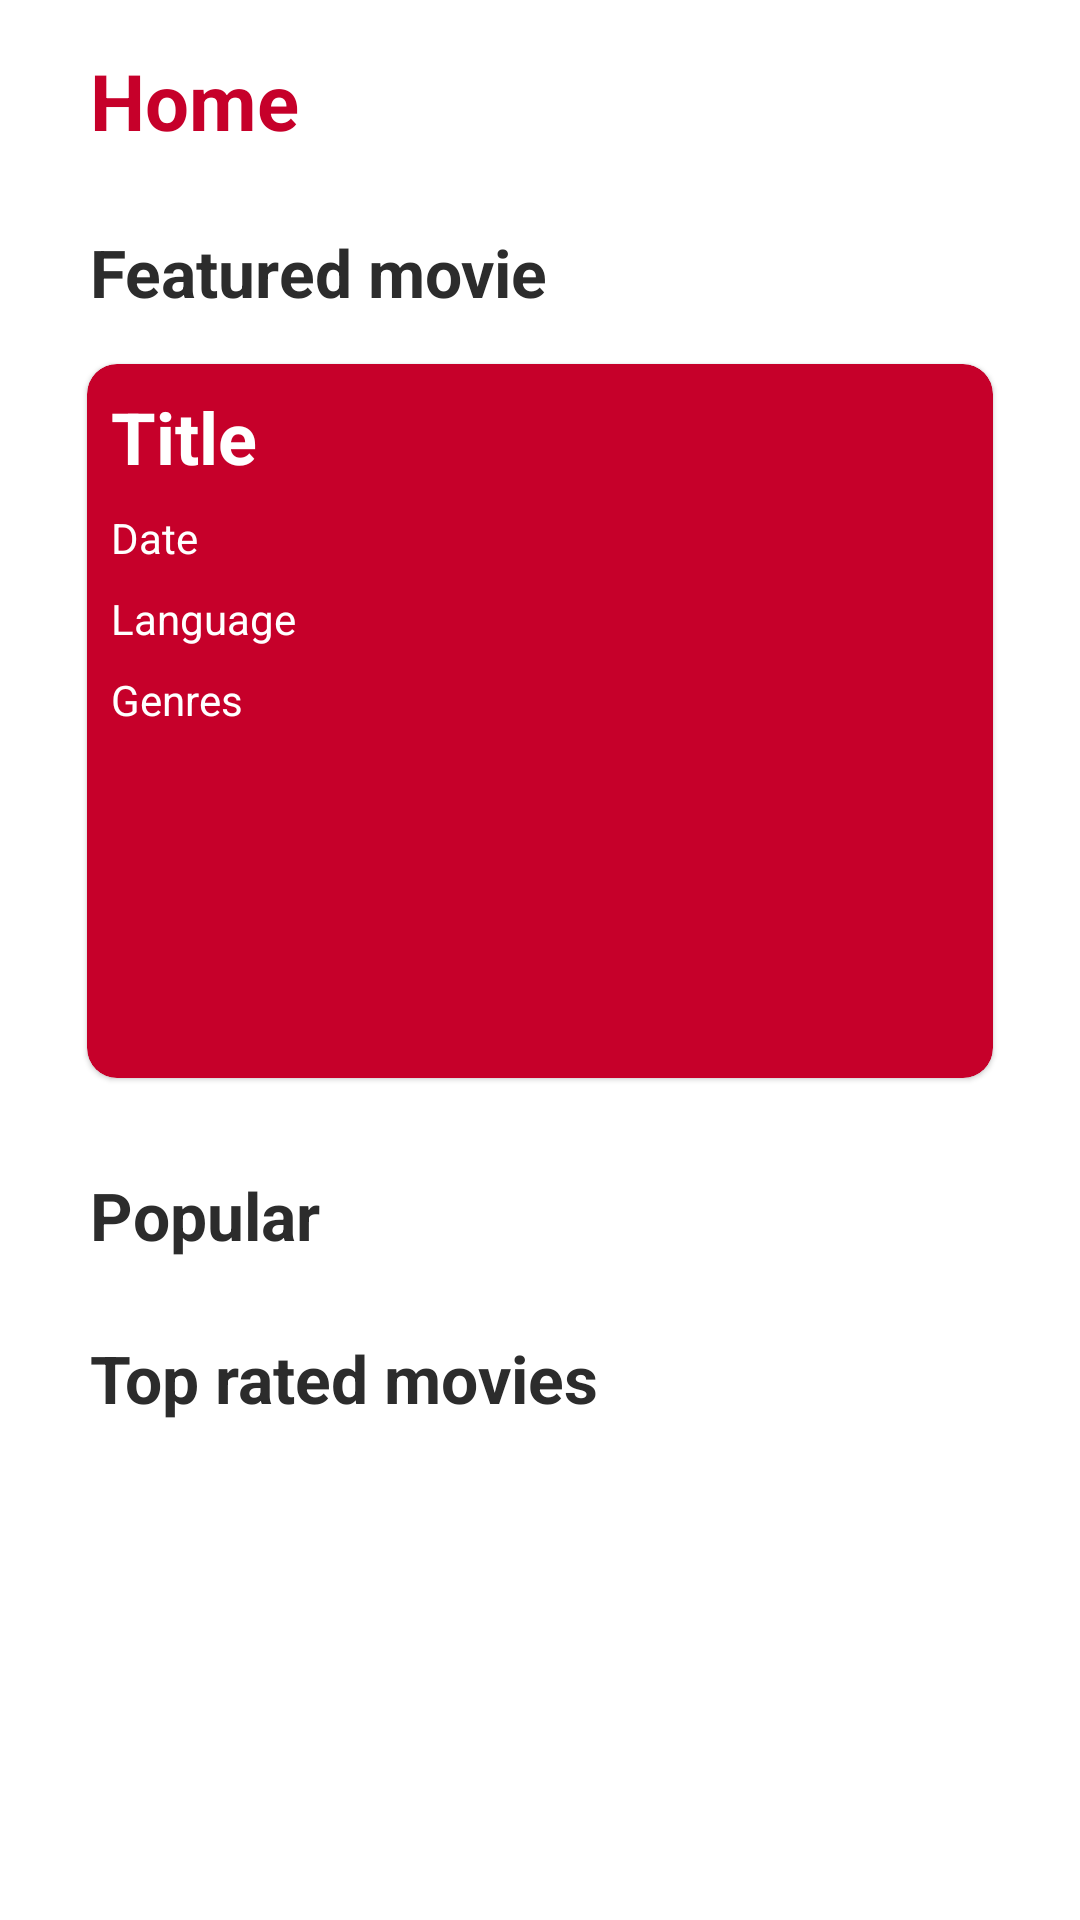

The Android layout XML behind this screen, and the referenced resources:
<!-- AndroidManifest.xml: application theme Theme.AvansTV -->
<!-- res/layout/fragment_home.xml -->
<androidx.constraintlayout.widget.ConstraintLayout xmlns:android="http://schemas.android.com/apk/res/android"
    xmlns:app="http://schemas.android.com/apk/res-auto"
    xmlns:tools="http://schemas.android.com/tools"
    android:layout_width="match_parent"
    android:layout_height="match_parent"
    tools:context=".Presentation.HomeFragment">

    <androidx.core.widget.NestedScrollView
        android:layout_width="match_parent"
        android:layout_height="match_parent">

        <androidx.constraintlayout.widget.ConstraintLayout
            android:layout_width="match_parent"
            android:layout_height="match_parent">

            <LinearLayout
                android:id="@+id/header"
                android:layout_width="match_parent"
                android:layout_height="wrap_content"
                android:layout_marginStart="30dp"
                android:paddingTop="16dp"
                app:layout_constraintEnd_toEndOf="parent"
                app:layout_constraintStart_toStartOf="parent"
                app:layout_constraintTop_toTopOf="parent">

                <TextView
                    android:id="@+id/home_header"
                    android:layout_width="wrap_content"
                    android:layout_height="wrap_content"
                    android:text="@string/home"
                    android:textColor="@color/secondary"
                    android:textSize="26sp"
                    android:textStyle="bold" />

            </LinearLayout>

            <TextView
                android:id="@+id/suggest_header"
                android:layout_width="wrap_content"
                android:layout_height="wrap_content"
                android:paddingTop="25dp"
                android:text="@string/featured_movie"
                android:textColor="@color/text"
                android:textSize="22sp"
                android:textStyle="bold"
                app:layout_constraintStart_toStartOf="@+id/header"
                app:layout_constraintTop_toBottomOf="@+id/header" />

            <com.google.android.material.card.MaterialCardView
                android:id="@+id/card_randomMovie"
                android:layout_width="match_parent"
                android:layout_height="250dp"
                android:layout_marginStart="24dp"
                android:layout_marginTop="10dp"
                android:layout_marginEnd="24dp"
                app:cardBackgroundColor="@color/secondary"
                app:cardCornerRadius="10dp"
                app:cardUseCompatPadding="true"
                app:layout_constraintEnd_toEndOf="parent"
                app:layout_constraintStart_toStartOf="parent"
                app:layout_constraintTop_toBottomOf="@id/suggest_header">

                <androidx.constraintlayout.widget.ConstraintLayout
                    android:layout_width="match_parent"
                    android:layout_height="match_parent">

                    <TextView
                        android:id="@+id/featured_title_id"
                        android:layout_width="0dp"
                        android:layout_height="wrap_content"
                        android:layout_marginStart="8dp"
                        android:layout_marginTop="8dp"
                        android:text="@string/featured_title_text"
                        android:textColor="@color/white"
                        android:textSize="24sp"
                        android:textStyle="bold"
                        app:layout_constraintEnd_toEndOf="parent"
                        app:layout_constraintStart_toEndOf="@+id/img_random_movie"
                        app:layout_constraintTop_toTopOf="parent" />

                    <TextView
                        android:id="@+id/featured_date_id"
                        android:layout_width="0dp"
                        android:layout_height="wrap_content"
                        android:layout_marginStart="8dp"
                        android:layout_marginTop="8dp"
                        android:text="@string/featured_date_text"
                        android:textColor="@color/white"
                        app:layout_constraintEnd_toEndOf="parent"
                        app:layout_constraintStart_toEndOf="@+id/img_random_movie"
                        app:layout_constraintTop_toBottomOf="@+id/featured_title_id" />

                    <TextView
                        android:id="@+id/featured_language_id"
                        android:layout_width="0dp"
                        android:layout_height="wrap_content"
                        android:layout_marginStart="8dp"
                        android:layout_marginTop="8dp"
                        android:text="@string/featured_language_text"
                        android:textColor="@color/white"
                        app:layout_constraintEnd_toEndOf="parent"
                        app:layout_constraintStart_toEndOf="@+id/img_random_movie"
                        app:layout_constraintTop_toBottomOf="@+id/featured_date_id" />

                    <TextView
                        android:id="@+id/featured_genres_id"
                        android:layout_width="0dp"
                        android:layout_height="wrap_content"
                        android:layout_marginStart="8dp"
                        android:layout_marginTop="8dp"
                        android:text="@string/featured_genres_text"
                        android:textColor="@color/white"
                        app:layout_constraintEnd_toEndOf="parent"
                        app:layout_constraintStart_toEndOf="@+id/img_random_movie"
                        app:layout_constraintTop_toBottomOf="@+id/featured_language_id" />

                    <ImageView
                        android:id="@+id/img_random_movie"
                        android:layout_width="wrap_content"
                        android:layout_height="match_parent"
                        app:layout_constraintBottom_toBottomOf="parent"
                        app:layout_constraintStart_toStartOf="parent"
                        app:layout_constraintTop_toTopOf="parent" />

                </androidx.constraintlayout.widget.ConstraintLayout>
            </com.google.android.material.card.MaterialCardView>

            <TextView
                android:id="@+id/Popular_movie_textview"
                android:layout_width="wrap_content"
                android:layout_height="wrap_content"
                android:paddingTop="25dp"
                android:text="@string/popular"
                android:textColor="@color/text"
                android:textSize="22sp"
                android:textStyle="bold"
                app:layout_constraintStart_toStartOf="@+id/header"
                app:layout_constraintTop_toBottomOf="@+id/card_randomMovie" />

            <androidx.recyclerview.widget.RecyclerView
                android:id="@+id/rv_popular"
                android:layout_width="match_parent"
                android:layout_height="0dp"
                app:layout_constraintTop_toBottomOf="@id/Popular_movie_textview" />

            <TextView
                android:id="@+id/suggested_movie_header"
                android:layout_width="wrap_content"
                android:layout_height="wrap_content"
                android:paddingTop="25dp"
                android:text="@string/suggested"
                android:textColor="@color/text"
                android:textSize="22sp"
                android:textStyle="bold"
                app:layout_constraintStart_toStartOf="@+id/Popular_movie_textview"
                app:layout_constraintTop_toBottomOf="@+id/rv_popular" />

            <androidx.recyclerview.widget.RecyclerView
                android:id="@+id/rv_TopRated"
                android:layout_width="match_parent"
                android:layout_height="match_parent"
                app:layout_constraintTop_toBottomOf="@id/suggested_movie_header"
                tools:layout_editor_absoluteX="30dp" />

        </androidx.constraintlayout.widget.ConstraintLayout>
    </androidx.core.widget.NestedScrollView>
</androidx.constraintlayout.widget.ConstraintLayout>
<!-- resources referenced by this layout -->
<resources>
  <color name="secondary">#C6002A</color>
  <color name="text">#2C2C2C</color>
  <color name="white">#FFFFFFFF</color>
  <string name="featured_date_text">Date</string>
  <string name="featured_genres_text" translatable="false">Genres</string>
  <string name="featured_language_text">Language</string>
  <string name="featured_movie">Featured movie</string>
  <string name="featured_title_text">Title</string>
  <string name="home">Home</string>
  <string name="popular">Popular</string>
  <string name="suggested">Top rated movies</string>
  <style name="Theme.AvansTV" parent="Theme.MaterialComponents.DayNight.NoActionBar">
          
          <item name="colorPrimary">@color/primary</item>
          <item name="colorPrimaryVariant">@color/primary</item>
          <item name="colorOnPrimary">@color/white</item>
          
          <item name="colorSecondary">@color/secondary</item>
          <item name="colorSecondaryVariant">@color/text</item>
          <item name="colorOnSecondary">@color/black</item>
          
          <item name="android:statusBarColor" tools:targetApi="l">?attr/colorPrimaryVariant</item>
          
      </style>
  <color name="primary">#C6002A</color>
  <color name="black">#FF000000</color>
</resources>
